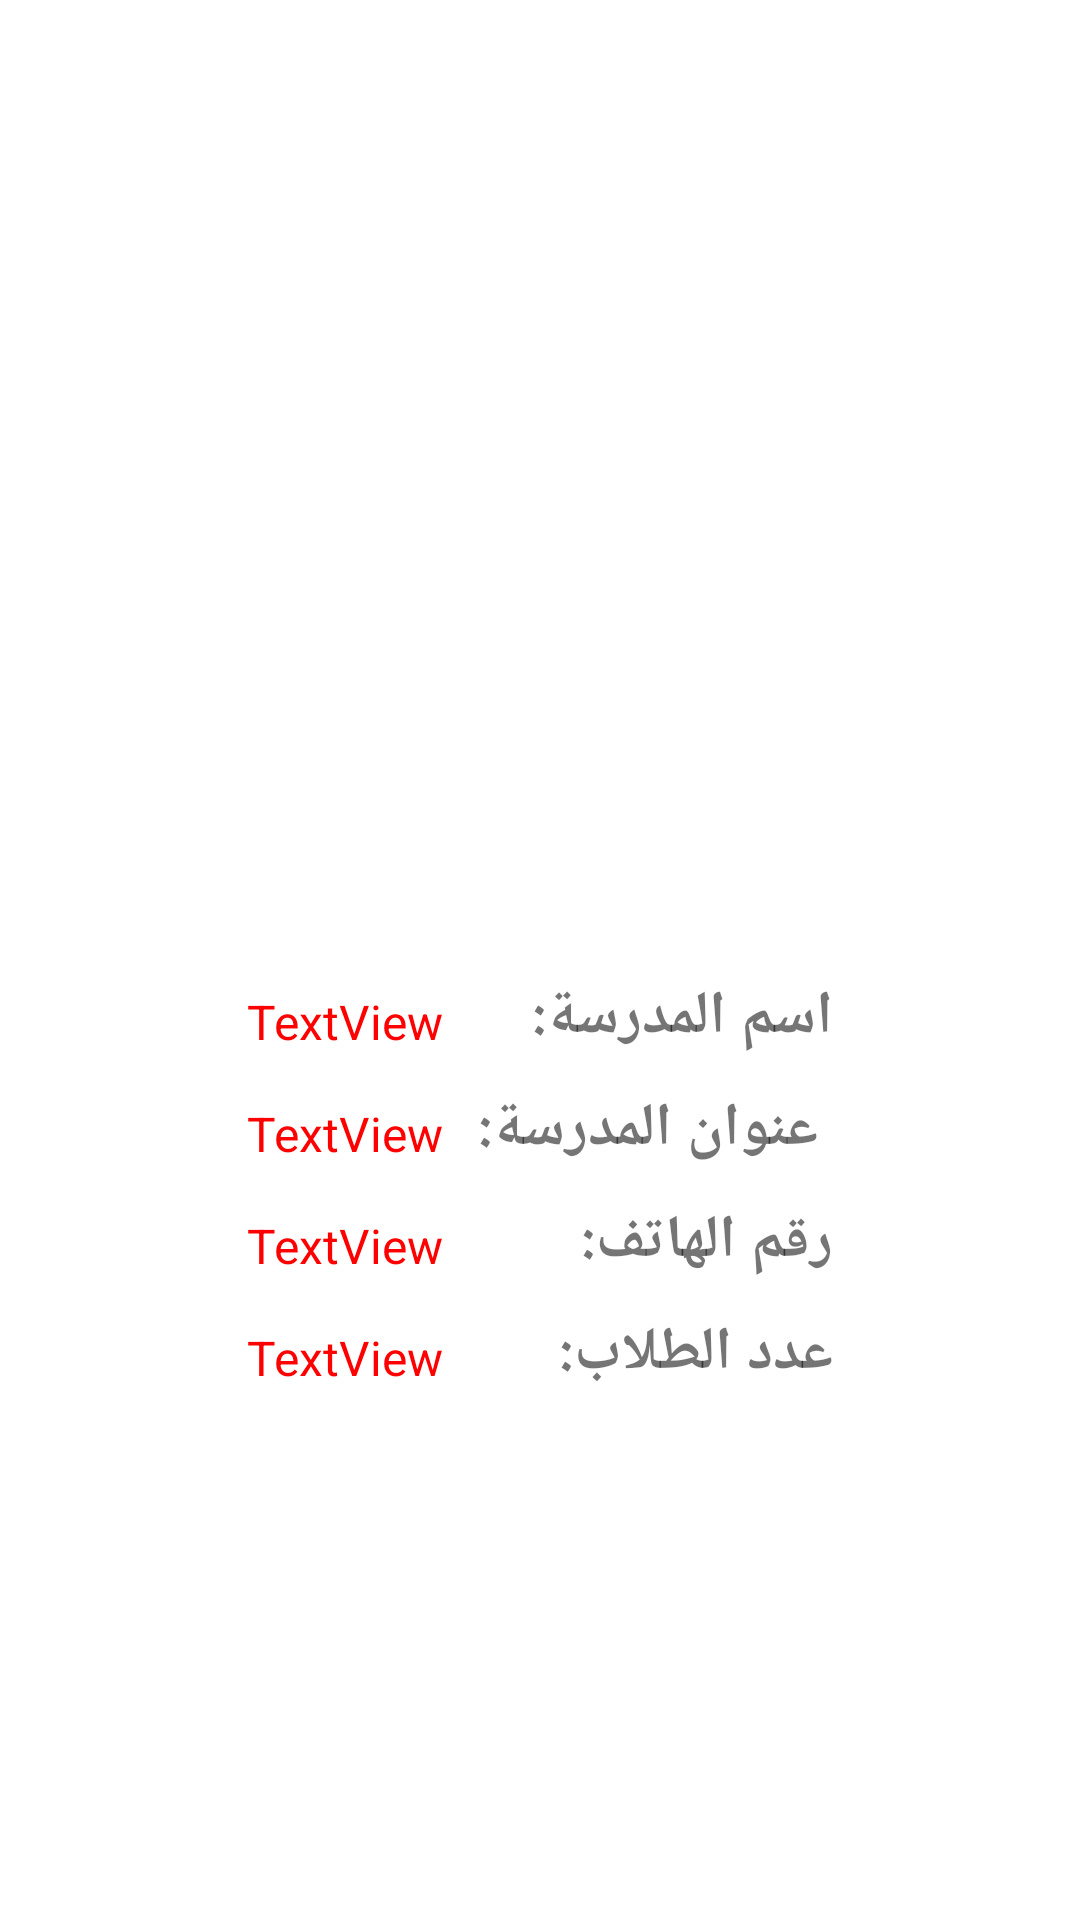

Here is an Android app screen rendered from its layout file. Give the layout XML and the strings, colors and styles it references.
<!-- AndroidManifest.xml: application theme Theme.VocationalSchool -->
<!-- res/layout/activity_detail.xml -->
<?xml version="1.0" encoding="utf-8"?>
<LinearLayout xmlns:android="http://schemas.android.com/apk/res/android"
    xmlns:app="http://schemas.android.com/apk/res-auto"
    xmlns:tools="http://schemas.android.com/tools"
    android:layout_width="match_parent"
    android:layout_height="match_parent"
    android:gravity="center"
    android:orientation="vertical"
    tools:context=".DetailActivity">

    <ImageView
        android:id="@+id/imageView2"
        android:layout_width="match_parent"
        android:layout_height="250dp"
        app:srcCompat="@drawable/school" />

    <LinearLayout
        android:layout_width="wrap_content"
        android:layout_height="wrap_content"
        android:layout_gravity="center"
        android:layout_marginTop="30dp"
        android:orientation="horizontal">

        <TextView
            android:id="@+id/txtNameD"
            android:layout_width="wrap_content"
            android:layout_height="wrap_content"
            android:layout_weight="1"
            android:text="TextView"
            android:textColor="#FF0000"
            android:textSize="16sp" />

        <TextView
            android:id="@+id/textView4"
            android:layout_width="130dp"
            android:layout_height="wrap_content"
            android:layout_weight="1"
            android:text="اسم المدرسة: "
            android:textSize="20sp"
            android:textStyle="bold" />
    </LinearLayout>

    <LinearLayout
        android:layout_width="wrap_content"
        android:layout_height="wrap_content"
        android:layout_gravity="center"
        android:layout_marginTop="10dp"
        android:orientation="horizontal">

        <TextView
            android:id="@+id/txtAddressD"
            android:layout_width="wrap_content"
            android:layout_height="wrap_content"
            android:layout_weight="1"
            android:text="TextView"
            android:textColor="#FF0000"
            android:textSize="16sp" />

        <TextView
            android:id="@+id/textView5"
            android:layout_width="130dp"
            android:layout_height="wrap_content"
            android:layout_weight="1"
            android:text=" عنوان المدرسة:"
            android:textSize="20sp"
            android:textStyle="bold" />
    </LinearLayout>

    <LinearLayout
        android:layout_width="wrap_content"
        android:layout_height="wrap_content"
        android:layout_gravity="center"
        android:layout_marginTop="10dp"
        android:orientation="horizontal">

        <TextView
            android:id="@+id/txtPhoneD"
            android:layout_width="wrap_content"
            android:layout_height="wrap_content"
            android:layout_weight="1"
            android:text="TextView"
            android:textColor="#FF0000"
            android:textSize="16sp" />

        <TextView
            android:id="@+id/textView8"
            android:layout_width="130dp"
            android:layout_height="wrap_content"
            android:layout_weight="1"
            android:text="رقم الهاتف:"
            android:textSize="20sp"
            android:textStyle="bold" />
    </LinearLayout>

    <LinearLayout
        android:layout_width="wrap_content"
        android:layout_height="wrap_content"
        android:layout_gravity="center"
        android:layout_marginTop="10dp"
        android:orientation="horizontal">

        <TextView
            android:id="@+id/txtPopD"
            android:layout_width="wrap_content"
            android:layout_height="wrap_content"
            android:layout_weight="1"
            android:text="TextView"
            android:textColor="#FF0000"
            android:textSize="16sp" />

        <TextView
            android:id="@+id/textView10"
            android:layout_width="130dp"
            android:layout_height="wrap_content"
            android:layout_weight="1"
            android:text="عدد الطلاب:"
            android:textSize="20sp"
            android:textStyle="bold" />
    </LinearLayout>

    <ImageView
        android:id="@+id/imgBack"
        android:layout_width="50dp"
        android:layout_height="50dp"
        android:layout_marginTop="80dp"
        android:layout_marginRight="120dp"
        app:srcCompat="@drawable/arrow" />
</LinearLayout>
<!-- resources referenced by this layout -->
<resources>
  <style name="Theme.VocationalSchool" parent="Theme.MaterialComponents.DayNight.DarkActionBar">
          
          <item name="colorPrimary">@color/purple_500</item>
          <item name="colorPrimaryVariant">@color/purple_700</item>
          <item name="colorOnPrimary">@color/white</item>
          
          <item name="colorSecondary">@color/teal_200</item>
          <item name="colorSecondaryVariant">@color/teal_700</item>
          <item name="colorOnSecondary">@color/black</item>
          
          <item name="android:statusBarColor" tools:targetApi="l">?attr/colorPrimaryVariant</item>
          
      </style>
  <!-- not gathered from this repository: default colours our renderer supplied (Android Studio template values) -->
  <color name="purple_500">#FF6200EE</color>
  <color name="purple_700">#FF3700B3</color>
  <color name="teal_200">#FF03DAC5</color>
  <color name="teal_700">#FF018786</color>
  <color name="black">#FF000000</color>
  <color name="white">#FFFFFFFF</color>
</resources>
